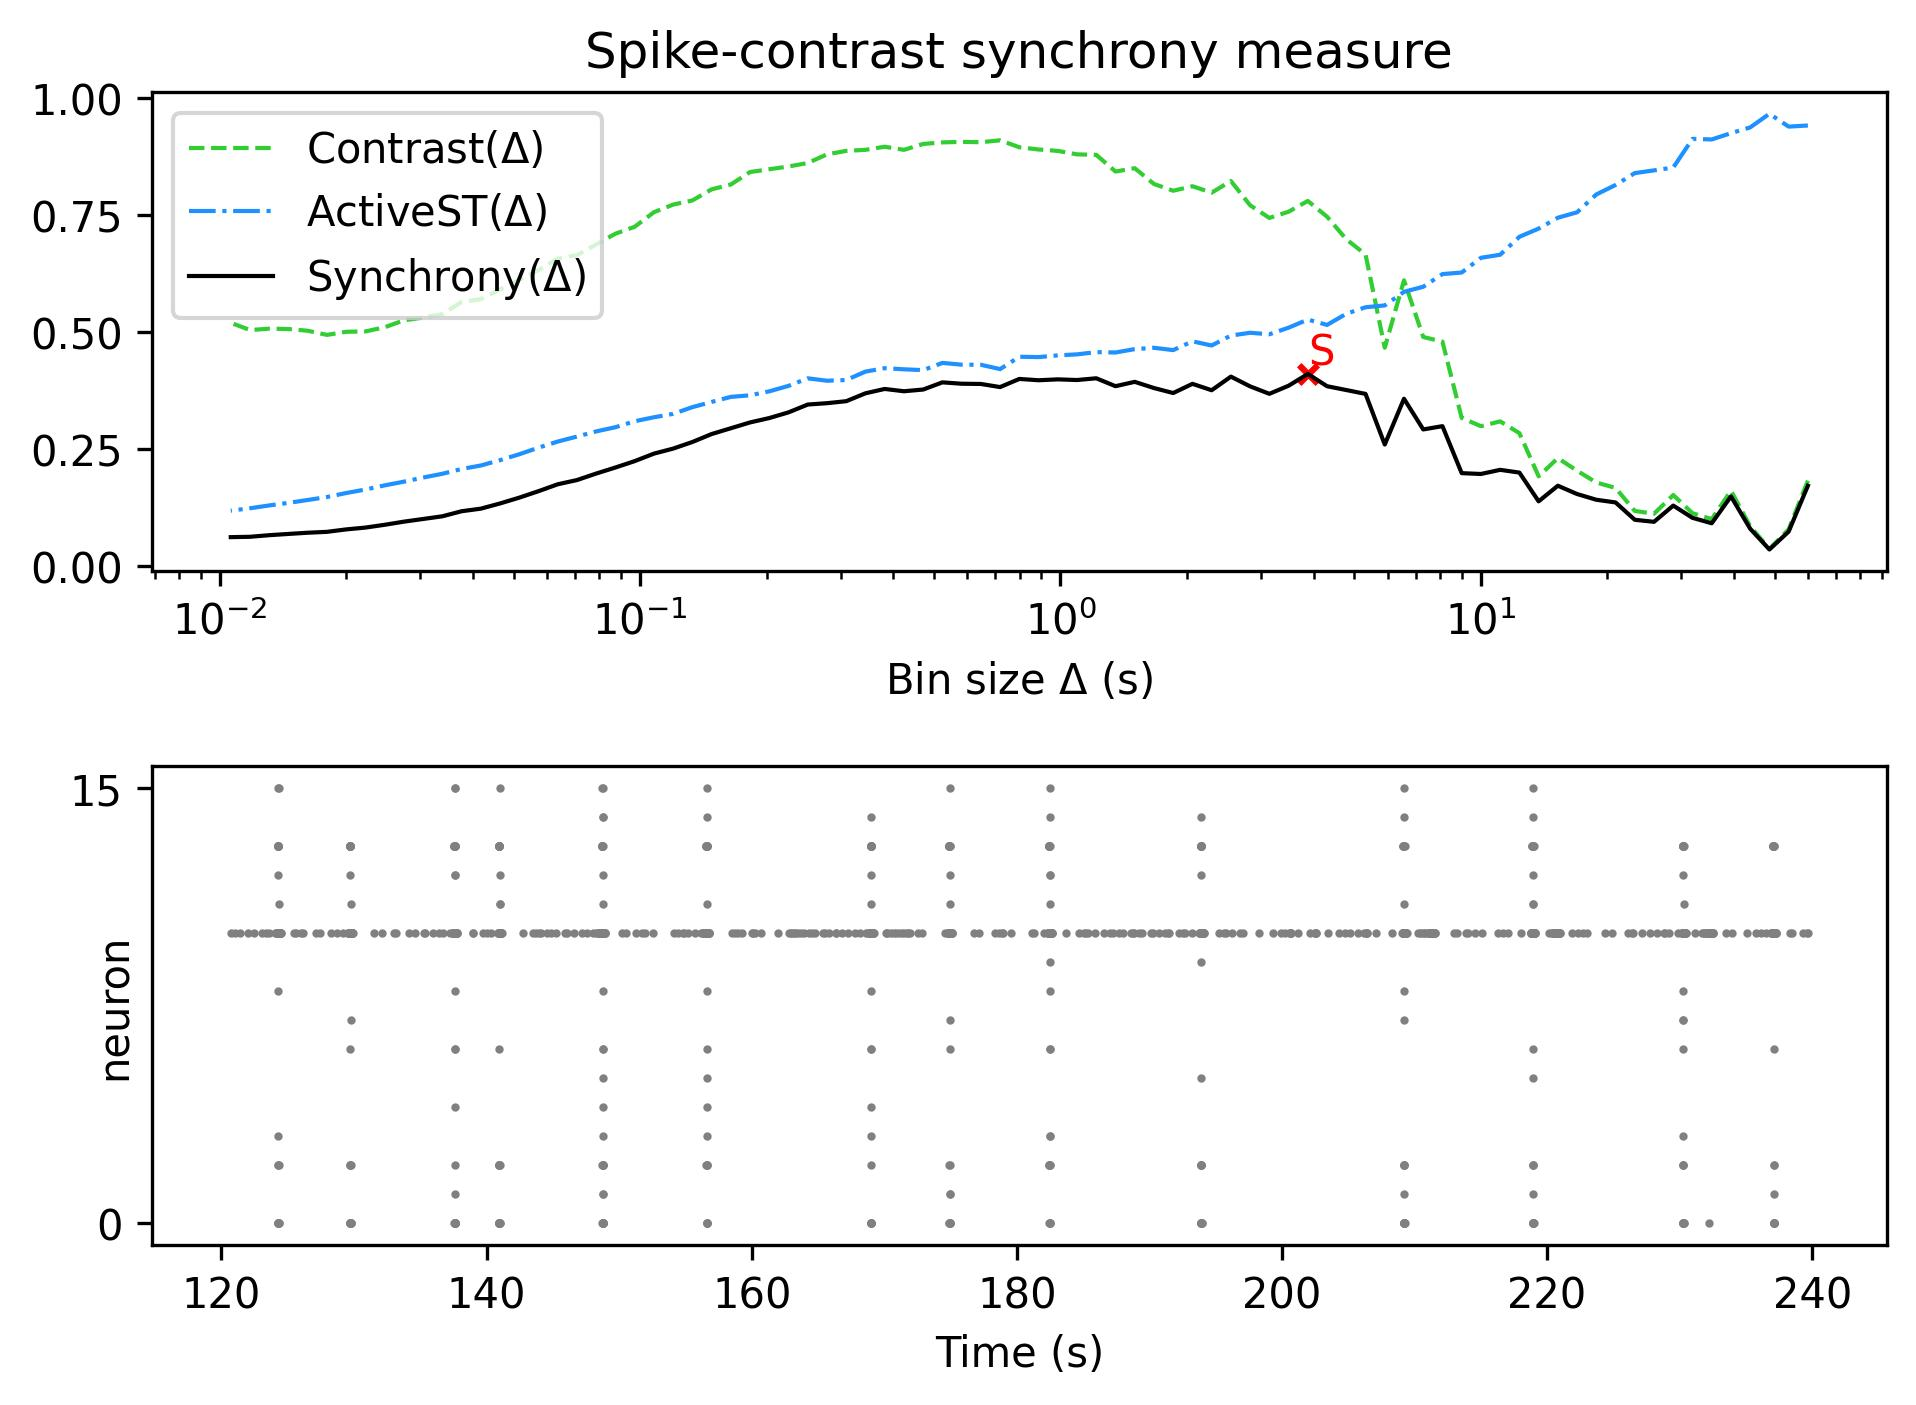

Source data for this figure (header and first rows):
, Spike-contrast (60.0 s), Spike-contrast (54.0 s), Spike-contrast (48.6 s), Spike-contrast (43.74 s), Spike-contrast (39.366 s), Spike-contrast (35.429 s), Spike-contrast (31.886 s), Spike-contrast (28.698 s), Spike-contrast (25.828 s), Spike-contrast (23.245 s), Spike-contrast (20.921 s), Spike-contrast (18.829 s), Spike-contrast (16.946 s), Spike-contrast (15.251 s), Spike-contrast (13.726 s), Spike-contrast (12.353 s), Spike-contrast (11.118 s), Spike-contrast (10.006 s), Spike-contrast (9.006 s), Spike-contrast (8.105 s), Spike-contrast (7.295 s), Spike-contrast (6.565 s), Spike-contrast (5.909 s)
0, 0.1709, 0.07289, 0.03465, 0.07899, 0.148, 0.09064, 0.1022, 0.1284, 0.09375, 0.09807, 0.1351, 0.1409, 0.1531, 0.1708, 0.1375, 0.1989, 0.2048, 0.1959, 0.1977, 0.2981, 0.2911, 0.3566, 0.2588
